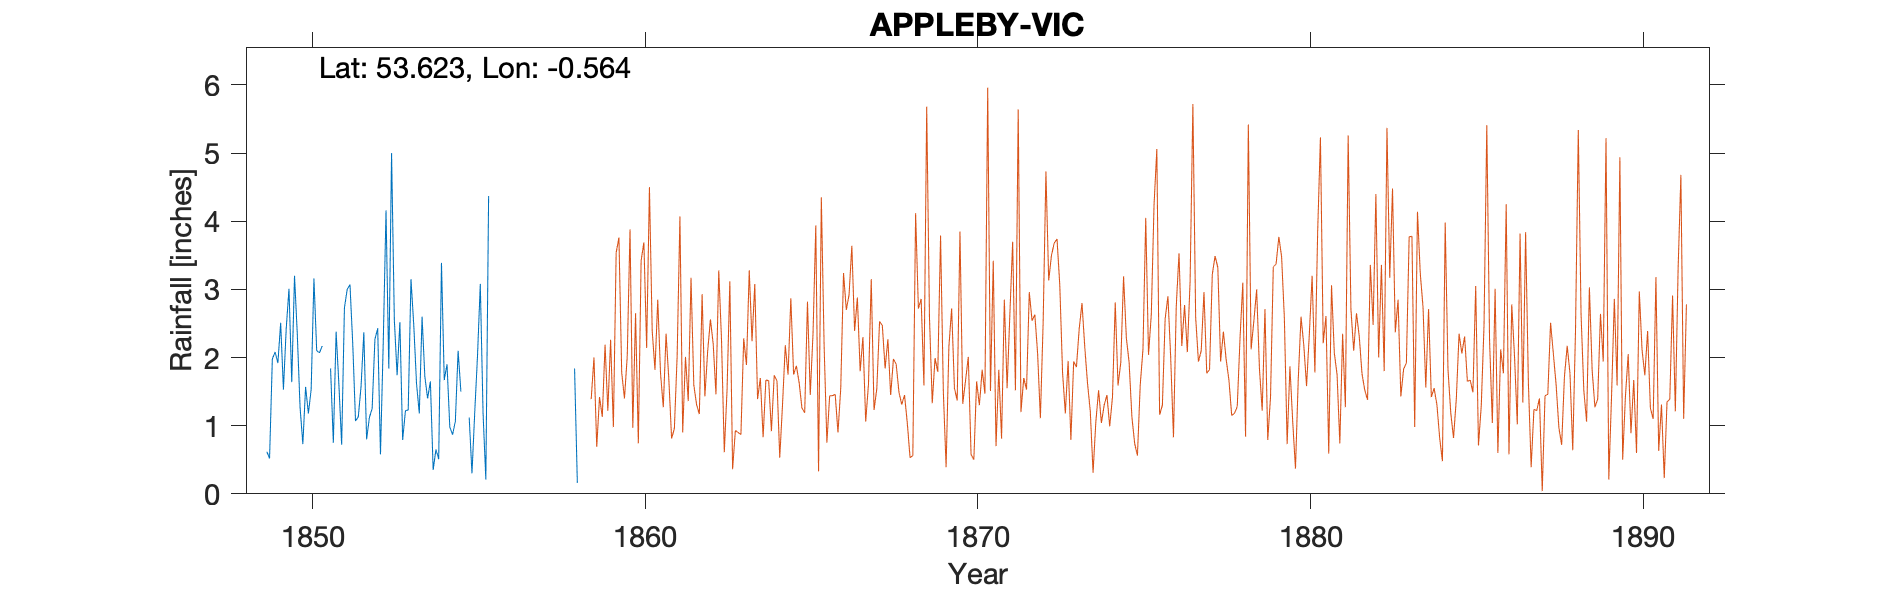

Data behind this chart, as committed beside it:
APPLEBY HALL, , , , , , , , , , 
Grid ref, SE951150, Long, -0.564, Lat, 53.62, Elevation, 35, ft, , 
Station no, RR79, , , , , , , , , 
, 1849, 1850, 1851, 1852, 1853, 1854, 1855, 1856, 1857, 1858
January, , 2.34, 1.84, 2.37, 1.74, 1.65, -999, , , 0.31
February, 0.62, 1.27, 0.75, 0.80, 2.52, 0.35, -999, , , 
March, 0.52, 0.73, 2.38, 1.12, 0.79, 0.65, 1.12, , , -999
April, 1.98, 1.57, 1.61, 1.25, 1.22, 0.51, 0.30, , , -999
May, 2.08, 1.18, 0.72, 2.27, 1.23, 3.39, 1.20, , , 1.84
June, 1.92, 1.53, 2.73, 2.43, 3.15, 1.67, 2.03, , , 0.16
July, 2.51, 3.16, 3.00, 0.58, 2.48, 1.90, 3.08, , , 
August, 1.53, 2.10, 3.07, 2.22, 1.62, 0.98, 1.18, , , -999
September, 2.42, 2.07, 2.20, 4.16, 1.18, 0.87, 0.21, , , -999
October, 3.01, 2.17, 1.07, 1.84, 2.60, 1.06, 4.37, , , 1.78
November, 1.64, -999, 1.13, 5.00, 1.72, 2.10, , , , 
December, 3.20, -999, 1.58, 2.55, 1.40, 1.50, , , , 
Total, , 20.39, 22.08, 26.59, 21.65, 16.63, , , , 
TYRain_1840-1849_D_pt2/190, , , , , , , , , , 
TYRain_1850-1859_F_pt1/067, , , , , , , , , , 
# November-December 1850 are grouped int…, , , , , , , , , , 
# January-February 1855 are grouped into…, , , , , , , , , , 
# March-April 1858 are grouped into a si…, , , , , , , , , , 
# August-September 1858 are grouped into…, , , , , , , , , , 
